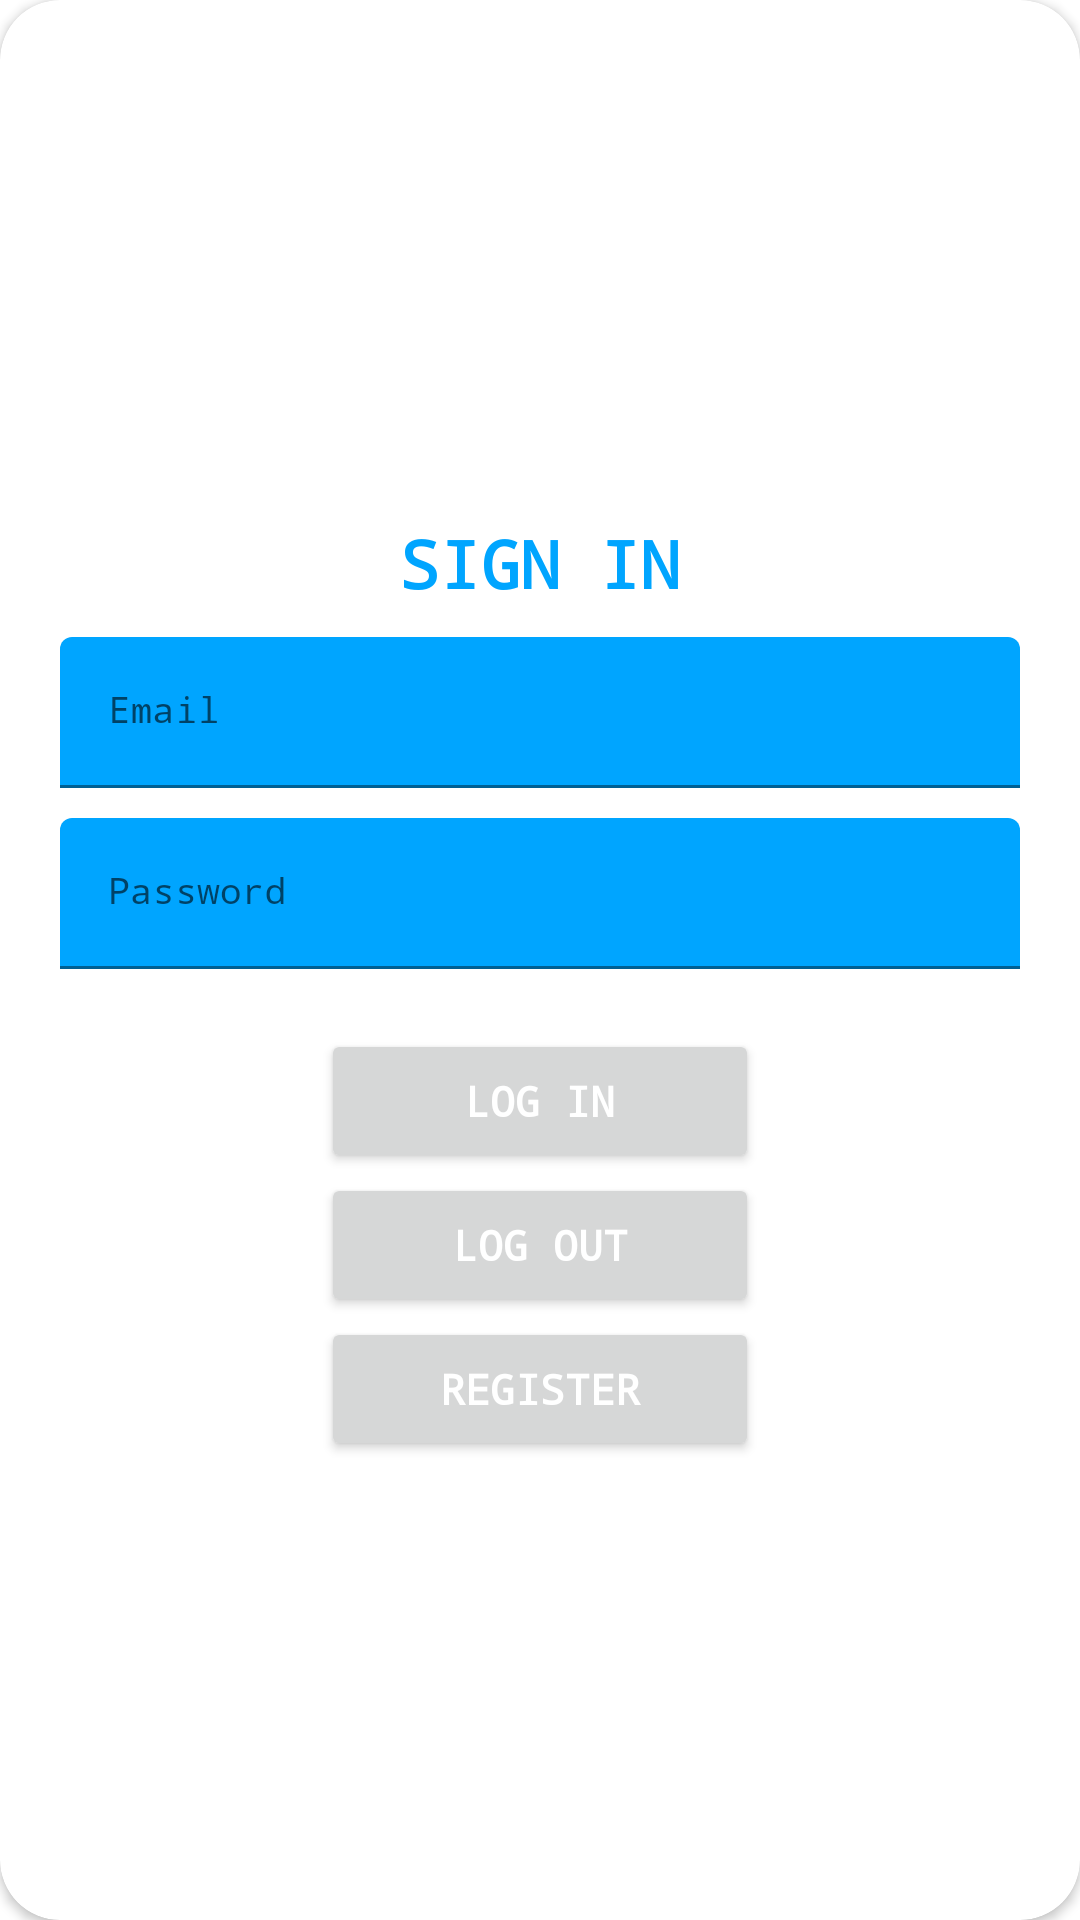

Reconstruct the res/layout file that produces this screen, plus the resources it refers to.
<!-- AndroidManifest.xml: application theme Theme.Twitter.NoActionBar -->
<!-- res/layout/layout_register.xml -->
<?xml version="1.0" encoding="utf-8"?>
<androidx.cardview.widget.CardView xmlns:android="http://schemas.android.com/apk/res/android"
    xmlns:app="http://schemas.android.com/apk/res-auto"
    xmlns:tools="http://schemas.android.com/tools"
    style="@style/loginCard"
    app:cardCornerRadius="@dimen/loginCardRadius"
    android:elevation="5dp"
    android:layout_gravity="center"
    android:layout_marginTop="@dimen/loginViewsMargin"
    android:layout_marginBottom="@dimen/loginViewsMargin"
    android:background="@color/whiteCardColor"

    tools:context=".MainActivity">

        <LinearLayout
            style="@style/linearParent"
            android:layout_gravity="center"
            android:padding="@dimen/loginViewsMargin">

            <TextView
                style="@style/headerTextPrimary"
                android:text="SIGN IN"
                android:typeface="monospace"
                android:layout_marginTop="@dimen/loginViewsMargin"/>

            <com.google.android.material.textfield.TextInputLayout
                style="@style/parent"
                android:layout_marginTop="@dimen/signup_text_margin_top">
                <EditText
                    android:id="@+id/activity_main_emailEditText"
                    style="@style/modifiedEditText"
                    android:typeface="monospace"
                    android:inputType="text"
                    android:maxLines="1"
                    android:hint="Email"/>
            </com.google.android.material.textfield.TextInputLayout>

            <com.google.android.material.textfield.TextInputLayout
                style="@style/parent"
                android:layout_marginTop="@dimen/signup_text_margin_top">
                <EditText
                    android:id="@+id/activity_main_passwordEditText"
                    style="@style/modifiedEditText"
                    android:typeface="monospace"
                    android:hint="Password"
                    android:maxLines="1"
                    android:inputType="textPassword"/>
            </com.google.android.material.textfield.TextInputLayout>
            <RelativeLayout
                android:orientation="horizontal"
                android:layout_height="wrap_content"
                android:layout_width="match_parent"
                android:layout_marginTop="20dp">

                <Button
                    android:id="@+id/activity_main_loginButton"
                    style="@style/loginButton"
                    android:layout_width="146dp"
                    android:layout_centerInParent="true"
                    android:layout_height="wrap_content"
                    android:layout_gravity="center"
                    android:onClick="login"
                    android:typeface="monospace"
                    android:text="LOG IN" />
            </RelativeLayout>
                <RelativeLayout
                    android:orientation="horizontal"
                    android:layout_height="wrap_content"
                    android:layout_width="match_parent">

                <Button
                    android:id="@+id/activity_main_logoutButton"
                    android:layout_centerInParent="true"
                    style="@style/loginButton"
                    android:layout_width="146dp"
                    android:layout_height="wrap_content"
                    android:layout_gravity="center"

                    android:onClick="logout"
                    android:typeface="monospace"
                    android:text="LOG OUT" />
            </RelativeLayout>
    <RelativeLayout
        android:orientation="horizontal"
        android:layout_height="wrap_content"
        android:layout_width="match_parent">

        <Button
            android:id="@+id/activity_main_buttonRegister"
            style="@style/loginButton"
            android:layout_centerInParent="true"
            android:layout_width="146dp"
            android:layout_height="wrap_content"
            android:layout_gravity="center"
            android:onClick="register"
            android:typeface="monospace"
            android:text="REGISTER" />
    </RelativeLayout>

            <TextView
                android:id="@+id/textViewmessage"
                android:layout_width="163dp"
                android:visibility="gone"
                android:layout_height="33dp"
                android:text="TextView" />

        </LinearLayout>
    </androidx.cardview.widget.CardView>
<!-- resources referenced by this layout -->
<resources>
  <color name="whiteCardColor">#fff</color>
  <dimen name="loginCardRadius">20dp</dimen>
  <dimen name="loginViewsMargin">20dp</dimen>
  <dimen name="signup_text_margin_top">10dp</dimen>
  <style name="headerTextPrimary" parent="headerText">
          <item name="android:textColor">@color/primaryTextColor</item>
      </style>
  <style name="linearParent" parent="parent">
          <item name="android:orientation">vertical</item>
      </style>
  <style name="loginButton" parent="viewParent">
          <item name="android:textColor">@color/whiteTextColor</item>
          <item name="android:textStyle">bold</item>
      </style>
  <style name="loginCard" parent="parent" />
  <style name="modifiedEditText" parent="parent">
          <item name="android:textSize">@dimen/newsMoreTextSize</item>
          <item name="android:backgroundTint">@color/primaryTextColor</item>
      </style>
  <style name="parent">
          <item name="android:layout_width">match_parent</item>
          <item name="android:layout_height">wrap_content</item>
      </style>
  <style name="Theme.Twitter.NoActionBar">
          <item name="windowActionBar">false</item>
          <item name="windowNoTitle">true</item>
          <item name="android:actionMenuTextColor">@android:color/white</item>
          <item name="drawerArrowStyle">@style/DrawerArrowStyle</item>
      </style>
  <style name="headerText" parent="parent">
          <item name="android:textSize">@dimen/headerTextSize</item>
          <item name="android:textAlignment">center</item>
          <item name="android:textColor">@color/whiteTextColor</item>
          <item name="android:textStyle">bold</item>
      </style>
  <color name="primaryTextColor">#00a5ff</color>
  <style name="viewParent">
          <item name="android:layout_width">wrap_content</item>
          <item name="android:layout_height">wrap_content</item>
      </style>
  <color name="whiteTextColor">#fff</color>
  <dimen name="newsMoreTextSize">12sp</dimen>
  <style name="DrawerArrowStyle" parent="@style/Widget.AppCompat.DrawerArrowToggle">
          <item name="spinBars">true</item>
          <item name="color">@android:color/white</item>
      </style>
  <dimen name="headerTextSize">22sp</dimen>
</resources>
